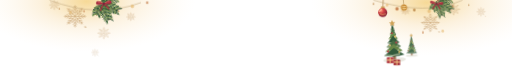
t = 0.00 s
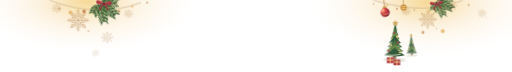
t = 1.80 s
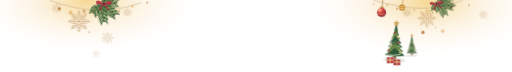
t = 2.27 s
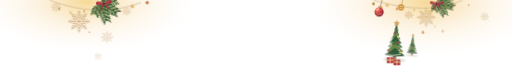
t = 3.22 s
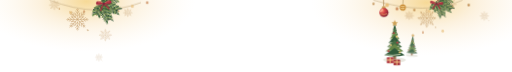
t = 4.06 s
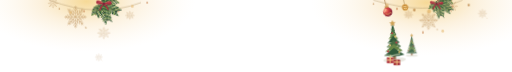
t = 4.91 s

The animated SVG that drew these frames (rendered in a browser with its animation timeline set to each time). Animation: 3 CSS @keyframes rules; one cycle of 6.00 s, repeats indefinitely.

<svg xmlns="http://www.w3.org/2000/svg" width="414" height="58" viewBox="0 0 414 58">
  <style>
    .sway { transform-origin: var(--pivot-x, 0px) var(--pivot); animation: sway var(--cycle) ease-in-out var(--phase) infinite; }
    .snow-drift { animation: drift var(--cycle) ease-in-out var(--phase) infinite; }
    .twinkle { opacity: 0; animation: twinkle var(--cycle) ease-in-out var(--phase) infinite; }
    .gift-glint { opacity: 0; animation: twinkle 4.2s ease-in-out -1.8s infinite; }
    @keyframes sway { 0%, 100% { transform: rotate(calc(-1 * var(--angle))); } 50% { transform: rotate(var(--angle)); } }
    @keyframes drift { 0%, 100% { transform: translate(-1.4px, -1px); } 50% { transform: translate(2px, 3.4px); } }
    @keyframes twinkle { 0%, 45%, 100% { opacity: 0; } 65% { opacity: .94; } 83% { opacity: .32; } }
    @media (prefers-reduced-motion: reduce) { .sway, .snow-drift, .twinkle, .gift-glint { animation: none; } }
  </style>
  <defs>

    <symbol id="flake-0" viewBox="0 0 128 128"><path fill="#b18045" fill-rule="evenodd" d="M3,63 4,63 4,62 13,62 13,61 11,61 11,60 10,60 10,59 9,59 9,58 10,58 10,57 12,57 12,58 14,58 14,59 15,59 15,60 17,60 17,61 18,61 18,62 28,62 28,61 26,61 26,60 25,60 25,59 23,59 23,58 22,58 22,57 20,57 20,56 19,56 19,55 18,55 18,53 19,53 19,52 20,52 20,53 21,53 21,54 23,54 23,55 24,55 24,56 25,56 25,57 27,57 27,58 28,58 28,59 30,59 30,60 31,60 31,61 33,61 33,62 44,62 44,61 42,61 42,60 41,60 41,59 39,59 39,58 38,58 38,57 37,57 37,56 35,56 35,55 34,55 34,54 33,54 33,53 31,53 31,52 30,52 30,51 29,51 29,50 28,50 28,49 29,49 29,48 36,48 36,49 42,49 42,50 48,50 48,49 47,49 47,48 46,48 46,47 45,47 45,46 44,46 44,45 43,45 43,44 42,44 42,43 38,43 38,42 34,42 34,41 29,41 29,40 25,40 25,39 24,39 24,37 29,37 29,38 34,38 34,39 37,39 37,38 36,38 36,37 35,37 35,36 34,36 34,35 33,35 33,34 32,34 32,33 31,33 31,32 27,32 27,31 22,31 22,30 21,30 21,28 26,28 26,29 27,29 27,27 26,27 26,26 25,26 25,25 24,25 24,24 23,24 23,23 22,23 22,22 21,22 21,20 22,20 22,19 23,19 23,20 24,20 24,21 25,21 25,22 26,22 26,23 27,23 27,24 28,24 28,26 30,26 30,25 29,25 29,20 31,20 31,21 32,21 32,26 33,26 33,30 34,30 34,32 35,32 35,33 36,33 36,34 37,34 37,35 38,35 38,36 39,36 39,37 40,37 40,34 39,34 39,29 38,29 38,23 40,23 40,24 41,24 41,29 42,29 42,34 43,34 43,39 44,39 44,42 45,42 45,43 46,43 46,44 47,44 47,45 48,45 48,46 49,46 49,47 50,47 50,48 51,48 51,44 50,44 50,37 49,37 49,31 48,31 48,28 49,28 49,27 51,27 51,28 52,28 52,30 53,30 53,31 54,31 54,33 55,33 55,34 56,34 56,35 57,35 57,37 58,37 58,38 59,38 59,40 60,40 60,41 61,41 61,43 62,43 62,44 63,44 63,33 62,33 62,32 61,32 61,30 60,30 60,28 59,28 59,27 58,27 58,25 57,25 57,24 56,24 56,22 55,22 55,20 54,20 54,19 53,19 53,17 54,17 54,16 55,16 55,17 56,17 56,18 57,18 57,20 58,20 58,22 59,22 59,23 60,23 60,25 61,25 61,26 62,26 62,28 63,28 63,18 62,18 62,16 61,16 61,15 60,15 60,13 59,13 59,12 58,12 58,10 57,10 57,8 58,8 58,7 59,7 59,8 60,8 60,10 61,10 61,11 62,11 62,12 63,12 63,2 65,2 65,13 66,13 66,11 67,11 67,10 68,10 68,8 71,8 71,10 70,10 70,12 69,12 69,13 68,13 68,15 67,15 67,16 66,16 66,18 65,18 65,28 66,28 66,26 67,26 67,25 68,25 68,23 69,23 69,22 70,22 70,20 71,20 71,19 72,19 72,17 73,17 73,16 74,16 74,17 75,17 75,19 74,19 74,21 73,21 73,22 72,22 72,24 71,24 71,25 70,25 70,27 69,27 69,29 68,29 68,30 67,30 67,32 66,32 66,33 65,33 65,44 66,44 66,43 67,43 67,41 68,41 68,40 69,40 69,38 70,38 70,37 71,37 71,36 72,36 72,34 73,34 73,33 74,33 74,31 75,31 75,30 76,30 76,28 77,28 77,27 79,27 79,28 80,28 80,31 79,31 79,38 78,38 78,44 77,44 77,48 78,48 78,47 79,47 79,46 80,46 80,45 81,45 81,44 82,44 82,43 83,43 83,42 84,42 84,39 85,39 85,34 86,34 86,30 87,30 87,25 88,25 88,23 91,23 91,25 90,25 90,29 89,29 89,34 88,34 88,37 89,37 89,36 90,36 90,35 91,35 91,34 92,34 92,33 93,33 93,32 94,32 94,30 95,30 95,26 96,26 96,21 97,21 97,20 99,20 99,25 100,25 100,24 101,24 101,23 102,23 102,22 103,22 103,21 104,21 104,20 105,20 105,19 106,19 106,20 107,20 107,22 106,22 106,23 105,23 105,24 104,24 104,25 103,25 103,26 102,26 102,27 101,27 101,28 100,28 100,29 102,29 102,28 107,28 107,30 106,30 106,31 102,31 102,32 97,32 97,33 96,33 96,34 95,34 95,35 94,35 94,36 93,36 93,37 92,37 92,38 91,38 91,39 95,39 95,38 99,38 99,37 104,37 104,40 99,40 99,41 95,41 95,42 90,42 90,43 86,43 86,44 85,44 85,45 84,45 84,46 83,46 83,47 82,47 82,48 81,48 81,49 80,49 80,50 79,50 79,51 81,51 81,50 87,50 87,49 93,49 93,48 99,48 99,49 100,49 100,51 98,51 98,52 97,52 97,53 95,53 95,54 94,54 94,55 93,55 93,56 91,56 91,57 90,57 90,58 89,58 89,59 87,59 87,60 86,60 86,61 84,61 84,62 95,62 95,61 97,61 97,60 98,60 98,59 100,59 100,58 101,58 101,57 103,57 103,56 104,56 104,55 106,55 106,54 107,54 107,53 109,53 109,52 110,52 110,54 111,54 111,55 109,55 109,56 108,56 108,57 106,57 106,58 105,58 105,59 103,59 103,60 102,60 102,61 100,61 100,62 110,62 110,61 111,61 111,60 113,60 113,59 114,59 114,58 116,58 116,57 119,57 119,59 118,59 118,60 117,60 117,61 115,61 115,62 124,62 124,63 125,63 125,65 114,65 114,66 115,66 115,67 117,67 117,68 119,68 119,70 118,70 118,71 116,71 116,70 115,70 115,69 113,69 113,68 112,68 112,67 110,67 110,66 109,66 109,65 99,65 99,66 101,66 101,67 102,67 102,68 104,68 104,69 105,69 105,70 107,70 107,71 108,71 108,72 110,72 110,75 107,75 107,74 106,74 106,73 104,73 104,72 103,72 103,71 102,71 102,70 100,70 100,69 99,69 99,68 97,68 97,67 96,67 96,66 94,66 94,65 84,65 84,66 85,66 85,67 86,67 86,68 88,68 88,69 89,69 89,70 90,70 90,71 92,71 92,72 93,72 93,73 94,73 94,74 96,74 96,75 97,75 97,76 98,76 98,77 100,77 100,79 99,79 99,80 94,80 94,79 89,79 89,78 83,78 83,77 79,77 79,78 80,78 80,79 81,79 81,80 82,80 82,81 83,81 83,82 84,82 84,83 85,83 85,84 87,84 87,85 91,85 91,86 96,86 96,87 100,87 100,88 104,88 104,91 100,91 100,90 96,90 96,89 91,89 91,88 90,88 90,89 91,89 91,90 92,90 92,91 93,91 93,92 94,92 94,93 95,93 95,94 96,94 96,95 98,95 98,96 103,96 103,97 107,97 107,100 103,100 103,99 101,99 101,100 102,100 102,101 103,101 103,102 104,102 104,103 105,103 105,104 106,104 106,105 107,105 107,108 105,108 105,107 104,107 104,106 103,106 103,105 102,105 102,104 101,104 101,103 100,103 100,102 99,102 99,101 98,101 98,103 99,103 99,108 97,108 97,107 96,107 96,102 95,102 95,97 94,97 94,96 93,96 93,95 92,95 92,94 91,94 91,93 90,93 90,92 89,92 89,91 88,91 88,94 89,94 89,99 90,99 90,104 89,104 89,105 88,105 88,104 87,104 87,99 86,99 86,94 85,94 85,89 84,89 84,86 83,86 83,85 82,85 82,84 81,84 81,83 80,83 80,82 79,82 79,81 78,81 78,80 77,80 77,84 78,84 78,91 79,91 79,97 80,97 80,100 78,100 78,101 77,101 77,99 76,99 76,98 75,98 75,97 74,97 74,95 73,95 73,94 72,94 72,92 71,92 71,91 70,91 70,89 69,89 69,88 68,88 68,87 67,87 67,85 66,85 66,84 65,84 65,94 66,94 66,96 67,96 67,98 68,98 68,99 69,99 69,101 70,101 70,102 71,102 71,104 72,104 72,106 73,106 73,107 74,107 74,109 75,109 75,111 74,111 74,112 73,112 73,111 72,111 72,109 71,109 71,108 70,108 70,106 69,106 69,105 68,105 68,103 67,103 67,101 66,101 66,100 65,100 65,110 66,110 66,111 67,111 67,113 68,113 68,114 69,114 69,116 70,116 70,118 71,118 71,120 68,120 68,118 67,118 67,116 66,116 66,115 65,115 65,126 63,126 63,115 62,115 62,116 61,116 61,118 60,118 60,120 58,120 58,119 57,119 57,117 58,117 58,116 59,116 59,114 60,114 60,113 61,113 61,111 62,111 62,110 63,110 63,100 62,100 62,101 61,101 61,103 60,103 60,104 59,104 59,106 58,106 58,107 57,107 57,109 56,109 56,111 53,111 53,108 54,108 54,107 55,107 55,105 56,105 56,104 57,104 57,102 58,102 58,101 59,101 59,99 60,99 60,98 61,98 61,96 62,96 62,94 63,94 63,84 62,84 62,85 61,85 61,86 60,86 60,88 59,88 59,89 58,89 58,91 57,91 57,92 56,92 56,94 55,94 55,95 54,95 54,96 53,96 53,98 52,98 52,99 51,99 51,100 48,100 48,96 49,96 49,90 50,90 50,84 51,84 51,80 50,80 50,81 49,81 49,82 48,82 48,83 47,83 47,84 46,84 46,85 45,85 45,86 44,86 44,89 43,89 43,93 42,93 42,98 41,98 41,103 40,103 40,105 38,105 38,104 37,104 37,103 38,103 38,98 39,98 39,94 40,94 40,91 39,91 39,92 38,92 38,93 37,93 37,94 36,94 36,95 35,95 35,96 34,96 34,97 33,97 33,102 32,102 32,106 31,106 31,108 29,108 29,102 30,102 30,101 29,101 29,102 28,102 28,103 27,103 27,104 26,104 26,105 25,105 25,106 24,106 24,107 23,107 23,108 21,108 21,107 20,107 20,106 21,106 21,105 22,105 22,104 23,104 23,103 24,103 24,102 25,102 25,101 26,101 26,100 27,100 27,99 25,99 25,100 21,100 21,97 25,97 25,96 29,96 29,95 32,95 32,94 33,94 33,93 34,93 34,92 35,92 35,91 36,91 36,90 37,90 37,89 38,89 38,88 36,88 36,89 32,89 32,90 27,90 27,91 25,91 25,90 24,90 24,88 27,88 27,87 32,87 32,86 36,86 36,85 41,85 41,84 43,84 43,83 44,83 44,82 45,82 45,81 46,81 46,80 47,80 47,79 48,79 48,78 49,78 49,77 45,77 45,78 39,78 39,79 33,79 33,80 29,80 29,79 28,79 28,77 29,77 29,76 31,76 31,75 32,75 32,74 33,74 33,73 35,73 35,72 36,72 36,71 38,71 38,70 39,70 39,69 40,69 40,68 42,68 42,67 43,67 43,66 44,66 44,65 34,65 34,66 32,66 32,67 31,67 31,68 29,68 29,69 28,69 28,70 26,70 26,71 25,71 25,72 23,72 23,73 22,73 22,74 20,74 20,75 18,75 18,74 17,74 17,73 18,73 18,72 20,72 20,71 21,71 21,70 23,70 23,69 24,69 24,68 26,68 26,67 27,67 27,66 29,66 29,65 19,65 19,66 18,66 18,67 16,67 16,68 14,68 14,69 13,69 13,70 11,70 11,71 10,71 10,70 9,70 9,68 11,68 11,67 12,67 12,66 14,66 14,65 3,65ZM35,75 35,76 39,76 39,75 45,75 45,74 51,74 51,73 54,73 54,72 55,72 55,71 56,71 56,69 57,69 57,68 58,68 58,67 59,67 59,66 60,66 60,65 49,65 49,66 48,66 48,67 46,67 46,68 45,68 45,69 44,69 44,70 42,70 42,71 41,71 41,72 40,72 40,73 38,73 38,74 37,74 37,75ZM36,52 36,53 38,53 38,54 39,54 39,55 40,55 40,56 42,56 42,57 43,57 43,58 44,58 44,59 46,59 46,60 47,60 47,61 48,61 48,62 60,62 60,61 59,61 59,60 58,60 58,59 57,59 57,58 56,58 56,57 55,57 55,56 54,56 54,55 53,55 53,54 48,54 48,53 42,53 42,52ZM52,34 52,38 53,38 53,44 54,44 54,51 55,51 55,53 56,53 56,54 57,54 57,55 58,55 58,56 59,56 59,57 60,57 60,58 61,58 61,59 62,59 62,60 63,60 63,49 62,49 62,47 61,47 61,46 60,46 60,45 59,45 59,43 58,43 58,42 57,42 57,40 56,40 56,39 55,39 55,37 54,37 54,36 53,36 53,34ZM52,89 52,93 53,93 53,91 54,91 54,90 55,90 55,89 56,89 56,87 57,87 57,86 58,86 58,84 59,84 59,83 60,83 60,82 61,82 61,80 62,80 62,79 63,79 63,68 61,68 61,69 60,69 60,70 59,70 59,71 58,71 58,72 57,72 57,73 56,73 56,75 55,75 55,77 54,77 54,83 53,83 53,89ZM65,49 65,60 66,60 66,59 67,59 67,58 68,58 68,57 69,57 69,56 70,56 70,55 71,55 71,54 72,54 72,53 73,53 73,51 74,51 74,44 75,44 75,38 76,38 76,35 75,35 75,36 74,36 74,38 73,38 73,39 72,39 72,40 71,40 71,42 70,42 70,43 69,43 69,45 68,45 68,46 67,46 67,47 66,47 66,49ZM65,68 65,79 66,79 66,80 67,80 67,82 68,82 68,83 69,83 69,85 70,85 70,86 71,86 71,87 72,87 72,89 73,89 73,90 74,90 74,92 75,92 75,93 76,93 76,90 75,90 75,84 74,84 74,77 73,77 73,75 72,75 72,74 71,74 71,73 70,73 70,71 69,71 69,70 68,70 68,69 67,69 67,68ZM68,61 68,62 80,62 80,61 81,61 81,60 82,60 82,59 84,59 84,58 85,58 85,57 87,57 87,56 88,56 88,55 89,55 89,54 91,54 91,53 92,53 92,52 87,52 87,53 81,53 81,54 75,54 75,55 74,55 74,56 73,56 73,57 72,57 72,58 71,58 71,59 70,59 70,60 69,60 69,61ZM68,65 68,66 69,66 69,67 70,67 70,68 71,68 71,70 72,70 72,71 73,71 73,72 74,72 74,73 76,73 76,74 82,74 82,75 88,75 88,76 92,76 92,75 91,75 91,74 90,74 90,73 88,73 88,72 87,72 87,71 86,71 86,70 84,70 84,69 83,69 83,68 82,68 82,67 80,67 80,66 79,66 79,65ZM115,118 117,118 117,119 118,119 118,120 119,120 119,121 120,121 120,118 122,118 122,120 123,120 123,125 124,125 124,126 125,126 125,127 126,127 126,128 123,128 123,127 122,127 122,126 117,126 117,125 115,125 115,123 118,123 118,122 117,122 117,121 116,121 116,120 115,120ZM126,120 128,120 128,128 127,128 127,125 126,125Z"/></symbol>
    <symbol id="flake-1" viewBox="0 0 128 128"><path fill="#b18045" fill-rule="evenodd" d="M0,64 9,64 9,63 7,63 7,62 6,62 6,61 4,61 4,59 5,59 5,58 6,58 6,59 8,59 8,60 10,60 10,61 11,61 11,62 13,62 13,63 15,63 15,64 25,64 25,63 23,63 23,62 21,62 21,61 20,61 20,60 18,60 18,59 16,59 16,58 15,58 15,57 13,57 13,55 14,55 14,54 15,54 15,55 17,55 17,56 19,56 19,57 20,57 20,58 22,58 22,59 24,59 24,60 25,60 25,61 27,61 27,62 29,62 29,63 30,63 30,64 41,64 41,63 40,63 40,62 38,62 38,61 37,61 37,60 35,60 35,59 34,59 34,58 32,58 32,57 31,57 31,56 29,56 29,55 28,55 28,54 26,54 26,53 25,53 25,52 24,52 24,51 25,51 25,50 32,50 32,51 38,51 38,52 45,52 45,51 44,51 44,50 43,50 43,49 42,49 42,48 41,48 41,47 40,47 40,46 38,46 38,45 33,45 33,44 28,44 28,43 23,43 23,42 20,42 20,39 22,39 22,40 27,40 27,41 32,41 32,42 34,42 34,41 33,41 33,40 32,40 32,39 31,39 31,38 30,38 30,37 29,37 29,36 27,36 27,35 22,35 22,34 17,34 17,33 16,33 16,32 17,32 17,31 22,31 22,30 21,30 21,29 20,29 20,28 19,28 19,27 18,27 18,26 17,26 17,25 16,25 16,24 17,24 17,23 19,23 19,24 20,24 20,25 21,25 21,26 22,26 22,27 23,27 23,28 24,28 24,29 25,29 25,30 26,30 26,28 25,28 25,24 26,24 26,23 27,23 27,24 28,24 28,28 29,28 29,32 30,32 30,34 31,34 31,35 32,35 32,36 33,36 33,37 34,37 34,38 35,38 35,39 36,39 36,40 37,40 37,38 36,38 36,33 35,33 35,29 34,29 34,27 36,27 36,26 37,26 37,29 38,29 38,33 39,33 39,37 40,37 40,42 41,42 41,44 42,44 42,45 43,45 43,46 44,46 44,47 45,47 45,48 46,48 46,49 47,49 47,50 48,50 48,51 49,51 49,49 48,49 48,44 47,44 47,38 46,38 46,32 45,32 45,31 47,31 47,30 48,30 48,31 49,31 49,32 50,32 50,33 51,33 51,35 52,35 52,36 53,36 53,37 54,37 54,38 55,38 55,40 56,40 56,41 57,41 57,42 58,42 58,44 59,44 59,45 60,45 60,46 61,46 61,36 60,36 60,35 59,35 59,33 58,33 58,32 57,32 57,30 56,30 56,29 55,29 55,27 54,27 54,26 53,26 53,25 52,25 52,23 51,23 51,22 50,22 50,21 51,21 51,20 53,20 53,21 54,21 54,22 55,22 55,24 56,24 56,25 57,25 57,27 58,27 58,28 59,28 59,30 60,30 60,31 61,31 61,22 60,22 60,20 59,20 59,19 58,19 58,17 57,17 57,16 56,16 56,14 55,14 55,12 58,12 58,14 59,14 59,15 60,15 60,16 61,16 61,6 63,6 63,7 64,7 64,16 65,16 65,14 66,14 66,13 67,13 67,12 69,12 69,13 70,13 70,14 69,14 69,15 68,15 68,17 67,17 67,18 66,18 66,19 65,19 65,21 64,21 64,30 65,30 65,29 66,29 66,27 67,27 67,26 68,26 68,25 69,25 69,23 70,23 70,22 71,22 71,20 73,20 73,21 74,21 74,23 73,23 73,24 72,24 72,25 71,25 71,27 70,27 70,28 69,28 69,30 68,30 68,31 67,31 67,32 66,32 66,34 65,34 65,35 64,35 64,46 65,46 65,44 66,44 66,43 67,43 67,42 68,42 68,40 69,40 69,39 70,39 70,38 71,38 71,37 72,37 72,35 73,35 73,34 74,34 74,33 75,33 75,32 76,32 76,30 78,30 78,31 79,31 79,36 78,36 78,41 77,41 77,47 76,47 76,50 77,50 77,49 78,49 78,48 79,48 79,47 80,47 80,46 82,46 82,45 83,45 83,44 84,44 84,40 85,40 85,35 86,35 86,31 87,31 87,27 88,27 88,26 90,26 90,32 89,32 89,36 88,36 88,39 89,39 89,38 90,38 90,37 91,37 91,36 93,36 93,35 94,35 94,34 95,34 95,30 96,30 96,26 97,26 97,23 99,23 99,24 100,24 100,26 99,26 99,29 100,29 100,28 101,28 101,27 102,27 102,26 104,26 104,25 105,25 105,24 106,24 106,23 108,23 108,26 107,26 107,27 106,27 106,28 104,28 104,29 103,29 103,30 102,30 102,31 101,31 101,32 103,32 103,31 108,31 108,33 107,33 107,34 102,34 102,35 97,35 97,36 96,36 96,37 95,37 95,38 93,38 93,39 92,39 92,40 91,40 91,41 90,41 90,42 93,42 93,41 98,41 98,40 104,40 104,41 105,41 105,42 103,42 103,43 97,43 97,44 92,44 92,45 87,45 87,46 85,46 85,47 84,47 84,48 83,48 83,49 81,49 81,50 80,50 80,51 79,51 79,52 78,52 78,53 80,53 80,52 87,52 87,51 94,51 94,50 100,50 100,53 98,53 98,54 97,54 97,55 95,55 95,56 94,56 94,57 92,57 92,58 91,58 91,59 89,59 89,60 88,60 88,61 86,61 86,62 85,62 85,63 83,63 83,64 94,64 94,63 96,63 96,62 98,62 98,61 99,61 99,60 101,60 101,59 103,59 103,58 104,58 104,57 106,57 106,56 108,56 108,55 109,55 109,54 111,54 111,55 112,55 112,57 110,57 110,58 108,58 108,59 107,59 107,60 105,60 105,61 103,61 103,62 101,62 101,63 100,63 100,64 110,64 110,63 112,63 112,62 113,62 113,61 115,61 115,60 117,60 117,59 118,59 118,58 120,58 120,59 121,59 121,61 119,61 119,62 117,62 117,63 116,63 116,64 127,64 127,66 126,66 126,67 117,67 117,66 116,66 116,67 117,67 117,68 119,68 119,69 120,69 120,72 118,72 118,71 116,71 116,70 115,70 115,69 113,69 113,68 111,68 111,67 101,67 101,66 100,66 100,67 101,67 101,68 103,68 103,69 104,69 104,70 106,70 106,71 108,71 108,72 109,72 109,73 111,73 111,76 109,76 109,75 107,75 107,74 106,74 106,73 104,73 104,72 102,72 102,71 101,71 101,70 99,70 99,69 97,69 97,68 96,68 96,67 85,67 85,66 83,66 83,67 84,67 84,68 86,68 86,69 87,69 87,70 89,70 89,71 90,71 90,72 92,72 92,73 93,73 93,74 95,74 95,75 96,75 96,76 98,76 98,77 99,77 99,78 100,78 100,80 99,80 99,81 98,81 98,80 92,80 92,79 85,79 85,78 79,78 79,77 78,77 78,78 79,78 79,79 80,79 80,80 81,80 81,81 82,81 82,82 83,82 83,83 85,83 85,84 86,84 86,85 91,85 91,86 96,86 96,87 101,87 101,88 105,88 105,90 104,90 104,91 102,91 102,90 96,90 96,89 91,89 91,88 90,88 90,89 91,89 91,90 92,90 92,91 93,91 93,92 94,92 94,93 96,93 96,94 97,94 97,95 101,95 101,96 106,96 106,97 108,97 108,99 102,99 102,98 101,98 101,99 102,99 102,100 103,100 103,101 104,101 104,102 105,102 105,103 106,103 106,104 108,104 108,107 106,107 106,106 104,106 104,105 103,105 103,104 102,104 102,103 101,103 101,102 100,102 100,101 99,101 99,104 100,104 100,106 99,106 99,107 97,107 97,105 96,105 96,100 95,100 95,96 93,96 93,95 92,95 92,94 91,94 91,93 90,93 90,92 89,92 89,91 88,91 88,90 87,90 87,91 88,91 88,95 89,95 89,99 90,99 90,103 89,103 89,104 88,104 88,103 87,103 87,100 86,100 86,95 85,95 85,91 84,91 84,87 83,87 83,86 82,86 82,85 81,85 81,84 80,84 80,83 79,83 79,82 78,82 78,81 77,81 77,80 76,80 76,84 77,84 77,90 78,90 78,96 79,96 79,99 78,99 78,100 76,100 76,99 75,99 75,98 74,98 74,96 73,96 73,95 72,95 72,94 71,94 71,92 70,92 70,91 69,91 69,90 68,90 68,89 67,89 67,87 66,87 66,86 65,86 65,85 64,85 64,95 65,95 65,96 66,96 66,98 67,98 67,99 68,99 68,101 69,101 69,102 70,102 70,104 71,104 71,105 72,105 72,106 73,106 73,108 74,108 74,110 71,110 71,109 70,109 70,107 69,107 69,106 68,106 68,104 67,104 67,103 66,103 66,102 65,102 65,100 64,100 64,109 65,109 65,111 66,111 66,112 67,112 67,114 68,114 68,115 69,115 69,116 70,116 70,118 67,118 67,117 66,117 66,116 65,116 65,114 64,114 64,124 61,124 61,114 60,114 60,115 59,115 59,116 58,116 58,118 55,118 55,116 56,116 56,114 57,114 57,113 58,113 58,111 59,111 59,110 60,110 60,109 61,109 61,99 60,99 60,101 59,101 59,102 58,102 58,103 57,103 57,105 56,105 56,106 55,106 55,107 54,107 54,109 53,109 53,110 51,110 51,109 50,109 50,108 51,108 51,107 52,107 52,105 53,105 53,104 54,104 54,103 55,103 55,101 56,101 56,100 57,100 57,98 58,98 58,97 59,97 59,96 60,96 60,94 61,94 61,84 60,84 60,85 59,85 59,87 58,87 58,88 57,88 57,89 56,89 56,90 55,90 55,92 54,92 54,93 53,93 53,94 52,94 52,95 51,95 51,97 50,97 50,98 49,98 49,99 48,99 48,100 47,100 47,99 45,99 45,97 46,97 46,91 47,91 47,86 48,86 48,81 49,81 49,80 47,80 47,81 46,81 46,82 45,82 45,83 44,83 44,84 43,84 43,85 42,85 42,86 41,86 41,88 40,88 40,92 39,92 39,97 38,97 38,101 37,101 37,104 34,104 34,100 35,100 35,96 36,96 36,92 37,92 37,90 36,90 36,91 35,91 35,92 34,92 34,93 33,93 33,94 32,94 32,95 31,95 31,96 30,96 30,98 29,98 29,102 28,102 28,106 27,106 27,107 25,107 25,102 26,102 26,100 25,100 25,101 24,101 24,102 23,102 23,103 22,103 22,104 21,104 21,105 20,105 20,106 19,106 19,107 16,107 16,105 17,105 17,104 18,104 18,103 19,103 19,102 20,102 20,101 21,101 21,100 22,100 22,99 23,99 23,98 22,98 22,99 17,99 17,98 16,98 16,97 18,97 18,96 23,96 23,95 28,95 28,94 29,94 29,93 30,93 30,92 31,92 31,91 32,91 32,90 33,90 33,89 34,89 34,88 33,88 33,89 27,89 27,90 22,90 22,91 20,91 20,88 23,88 23,87 28,87 28,86 33,86 33,85 38,85 38,84 40,84 40,83 41,83 41,82 42,82 42,81 43,81 43,80 44,80 44,79 45,79 45,78 39,78 39,79 32,79 32,80 25,80 25,79 24,79 24,78 25,78 25,77 26,77 26,76 28,76 28,75 29,75 29,74 31,74 31,73 32,73 32,72 34,72 34,71 35,71 35,70 37,70 37,69 38,69 38,68 40,68 40,67 41,67 41,66 40,66 40,67 29,67 29,68 27,68 27,69 25,69 25,70 24,70 24,71 22,71 22,72 20,72 20,73 19,73 19,74 17,74 17,75 15,75 15,76 13,76 13,73 15,73 15,72 16,72 16,71 18,71 18,70 20,70 20,69 21,69 21,68 23,68 23,67 24,67 24,66 23,66 23,67 13,67 13,68 11,68 11,69 10,69 10,70 8,70 8,71 6,71 6,72 4,72 4,69 6,69 6,68 8,68 8,67 9,67 9,66 7,66 7,67 0,67ZM32,76 32,77 33,77 33,76 40,76 40,75 47,75 47,74 51,74 51,73 52,73 52,72 53,72 53,71 54,71 54,70 55,70 55,69 56,69 56,68 57,68 57,67 58,67 58,66 57,66 57,67 45,67 45,68 44,68 44,69 42,69 42,70 41,70 41,71 39,71 39,72 38,72 38,73 36,73 36,74 35,74 35,75 33,75 33,76ZM33,54 33,55 34,55 34,56 36,56 36,57 37,57 37,58 39,58 39,59 40,59 40,60 42,60 42,61 43,61 43,62 45,62 45,63 47,63 47,64 58,64 58,63 57,63 57,62 56,62 56,61 55,61 55,60 54,60 54,59 53,59 53,58 52,58 52,57 51,57 51,56 46,56 46,55 39,55 39,54ZM49,92 49,93 50,93 50,92 51,92 51,91 52,91 52,89 53,89 53,88 54,88 54,87 55,87 55,86 56,86 56,84 57,84 57,83 58,83 58,82 59,82 59,81 60,81 60,79 61,79 61,69 59,69 59,70 58,70 58,71 57,71 57,72 56,72 56,73 55,73 55,74 54,74 54,75 53,75 53,76 52,76 52,81 51,81 51,86 50,86 50,92ZM50,38 50,43 51,43 51,49 52,49 52,54 53,54 53,55 54,55 54,56 55,56 55,57 56,57 56,58 57,58 57,59 58,59 58,60 59,60 59,61 60,61 60,62 61,62 61,51 60,51 60,49 59,49 59,48 58,48 58,47 57,47 57,46 56,46 56,44 55,44 55,43 54,43 54,42 53,42 53,41 52,41 52,39 51,39 51,38ZM64,50 64,61 65,61 65,60 66,60 66,59 67,59 67,58 68,58 68,57 70,57 70,56 71,56 71,55 72,55 72,52 73,52 73,46 74,46 74,41 75,41 75,37 74,37 74,39 73,39 73,40 72,40 72,41 71,41 71,42 70,42 70,44 69,44 69,45 68,45 68,46 67,46 67,47 66,47 66,49 65,49 65,50ZM64,69 64,80 65,80 65,81 66,81 66,83 67,83 67,84 68,84 68,85 69,85 69,87 70,87 70,88 71,88 71,89 72,89 72,90 73,90 73,92 74,92 74,93 75,93 75,90 74,90 74,84 73,84 73,79 72,79 72,75 70,75 70,74 69,74 69,73 68,73 68,72 67,72 67,71 66,71 66,70 65,70 65,69ZM66,63 66,64 78,64 78,63 79,63 79,62 81,62 81,61 83,61 83,60 84,60 84,59 86,59 86,58 87,58 87,57 89,57 89,56 90,56 90,55 92,55 92,54 93,54 93,53 92,53 92,54 86,54 86,55 79,55 79,56 74,56 74,57 73,57 73,58 72,58 72,59 70,59 70,60 69,60 69,61 68,61 68,62 67,62 67,63ZM67,67 67,68 68,68 68,69 69,69 69,70 70,70 70,71 71,71 71,72 72,72 72,73 74,73 74,74 77,74 77,75 84,75 84,76 91,76 91,75 90,75 90,74 88,74 88,73 87,73 87,72 85,72 85,71 84,71 84,70 82,70 82,69 81,69 81,68 79,68 79,67Z"/></symbol>
    <radialGradient id="glow">
      <stop stop-color="#f6d997"/>
      <stop offset=".43" stop-color="#fbecd1" stop-opacity=".72"/>
      <stop offset="1" stop-color="#fff8ed" stop-opacity="0"/>
    </radialGradient>
    <linearGradient id="edge-fade" gradientUnits="userSpaceOnUse" x1="0" x2="414" y1="0" y2="0">
      <stop stop-color="black"/>
      <stop offset=".045" stop-color="#747474"/>
      <stop offset=".10" stop-color="white"/>
      <stop offset=".91" stop-color="white"/>
      <stop offset=".96" stop-color="#a0a0a0"/>
      <stop offset="1" stop-color="black"/>
    </linearGradient>
    <mask id="edge-mask" maskUnits="userSpaceOnUse" x="0" y="0" width="414" height="58">
      <rect width="414" height="58" fill="url(#edge-fade)"/>
    </mask>
    <g id="sprig">
      <g fill="none" stroke-linecap="round">
        <path d="M13 -6Q-2 -1 -16 13" stroke="#837653" stroke-width=".65"/>
        <path d="M6 -2Q-2 -4 -11 -1M4 0Q-6 -1 -16 3M1 2Q-10 2 -19 7M-2 4Q-11 6 -17 11M-5 6Q-6 12 -10 17M-1 3Q1 11 -3 15M3 0Q5 5 3 11M7 -2Q10 2 8 7" stroke="#53785b" stroke-width="1.25"/>
        <path d="M-2 3L-13 7M-5 5L-12 11M0 2L-4 11M5 -1L2 6M0 0L-10 1" stroke="#a1a984" stroke-width=".8"/>
      </g>
      <path d="M0 2Q-7 0 -8 5Q-5 8 0 2M0 2Q3 0 8 3Q7 7 0 2" fill="#a34858"/>
      <path d="M-.3 3L-4 10M.6 3L4 8" stroke="#a34858" stroke-width="1.2" stroke-linecap="round"/>
      <circle r="1.25" cy="2.6" fill="#964953"/>
    </g>
    <g id="tree">
      <ellipse cy=".2" rx="10" ry="2.2" fill="#e8e4d8" opacity=".65"/>
      <path d="M-1.1 -4H1.1V.5H-1.1Z" fill="#aa8e75"/>
      <path d="M0 -26Q-2 -20 -5 -17L-3 -17Q-5 -12 -7.8 -9L-5 -9Q-7 -5 -10 -3Q0 1 10 -3Q7 -5 5 -9H7.8Q5 -12 3 -17H5Q2 -20 0 -26Z" fill="#53785b"/>
      <path d="M0 -23Q3 -16 4.7 -16Q0 -15 -4 -16Q-1 -18 0 -23ZM-4 -12Q0 -10 5 -12L7 -9Q1 -7 -6 -9ZM-7 -5Q0 -3 8 -5L9 -3Q0 0 -9 -3Z" fill="#dce4ce"/>
      <circle cx="-2.9" cy="-8" r="1" fill="#bb7877"/>
      <circle cx="2.2" cy="-14" r=".85" fill="#e5bd7d"/>
      <circle cx="3.8" cy="-5" r=".92" fill="#d6a56b"/>
      <path d="M0 -29 .75-27.2 2.5-26.9 1.2-25.7 1.5-24 0-24.9-1.5-24-1.2-25.7-2.5-26.9-.75-27.2Z" fill="#cbab76"/>
    </g>
    <g id="tree-light">
      <path d="M0 -23L-5 -14H-3.5L-8 -5Q0 -1 8 -5L3.5 -14H5Z" fill="#b7c0a9"/>
      <path d="M0 -19L3.5 -14Q0 -12 -3.5 -14ZM-5 -8Q0 -5 5 -8L7 -5Q0 -3 -7 -5Z" fill="#e2e4d5"/>
      <path d="M0 -4V0" stroke="#b5a089" stroke-width="1.5"/>
    </g>
    <g id="bauble">
      <path d="M0 -12V-4" stroke="#c4a577" stroke-width=".65"/>
      <path d="M-1.5 -4H1.5V-2.5H-1.5Z" fill="#b58c62"/>
      <circle r="3.3" fill="#a34858"/>
      <path d="M-1.9 -.6Q-1.7 -1.75 -.6 -2" fill="none" stroke="#f8e4db" stroke-width=".75" stroke-linecap="round"/>
    </g>
    <g id="gold-bauble">
      <path d="M0 -11V-4" stroke="#ac8951" stroke-width=".65"/>
      <circle r="3.55" fill="#ca8e38"/>
      <path d="M-2 -1.25Q0 -.1 2 -1.25M-2 1Q0 2.15 2 1" fill="none" stroke="#ffedb5" stroke-width=".8"/>
    </g>
    <radialGradient id="red-metal" cx=".32" cy=".29" r=".72">
      <stop stop-color="#fa9979"/><stop offset=".4" stop-color="#d34445"/><stop offset="1" stop-color="#842335"/>
    </radialGradient>
    <g id="fresh-pine" fill="none" stroke-linecap="round"><g transform="rotate(-128)"><path d="M0 0Q-1 7.0 0 14" stroke="#886346" stroke-width=".6"/><path d="M0 2q-1.60 .8 -2.82 2.90" stroke="#406a3b" stroke-width=".68"/><path d="M0 2q1.60 .8 2.82 2.90" stroke="#20462f" stroke-width=".68"/><path d="M0 3q-1.60 .8 -3.05 2.20" stroke="#718e48" stroke-width=".68"/><path d="M0 3q1.60 .8 3.05 2.20" stroke="#406a3b" stroke-width=".68"/><path d="M0 4q-1.60 .8 -3.24 2.55" stroke="#20462f" stroke-width=".68"/><path d="M0 4q1.60 .8 3.24 2.55" stroke="#718e48" stroke-width=".68"/><path d="M0 5q-1.60 .8 -3.38 2.90" stroke="#406a3b" stroke-width=".68"/><path d="M0 5q1.60 .8 3.38 2.90" stroke="#20462f" stroke-width=".68"/><path d="M0 6q-1.60 .8 -3.47 2.20" stroke="#718e48" stroke-width=".68"/><path d="M0 6q1.60 .8 3.47 2.20" stroke="#406a3b" stroke-width=".68"/><path d="M0 7q-1.60 .8 -3.50 2.55" stroke="#20462f" stroke-width=".68"/><path d="M0 7q1.60 .8 3.50 2.55" stroke="#718e48" stroke-width=".68"/><path d="M0 8q-1.60 .8 -3.47 2.90" stroke="#406a3b" stroke-width=".68"/><path d="M0 8q1.60 .8 3.47 2.90" stroke="#20462f" stroke-width=".68"/><path d="M0 9q-1.60 .8 -3.38 2.20" stroke="#718e48" stroke-width=".68"/><path d="M0 9q1.60 .8 3.38 2.20" stroke="#406a3b" stroke-width=".68"/><path d="M0 10q-1.60 .8 -3.24 2.55" stroke="#20462f" stroke-width=".68"/><path d="M0 10q1.60 .8 3.24 2.55" stroke="#718e48" stroke-width=".68"/><path d="M0 11q-1.60 .8 -3.05 2.90" stroke="#406a3b" stroke-width=".68"/><path d="M0 11q1.60 .8 3.05 2.90" stroke="#20462f" stroke-width=".68"/><path d="M0 12q-1.60 .8 -2.82 2.20" stroke="#718e48" stroke-width=".68"/><path d="M0 12q1.60 .8 2.82 2.20" stroke="#406a3b" stroke-width=".68"/><path d="M0 13q-1.60 .8 -2.57 2.55" stroke="#20462f" stroke-width=".68"/><path d="M0 13q1.60 .8 2.57 2.55" stroke="#718e48" stroke-width=".68"/></g><g transform="rotate(-96)"><path d="M0 0Q-1 6.5 0 13" stroke="#886346" stroke-width=".6"/><path d="M0 2q-1.60 .8 -2.86 2.90" stroke="#406a3b" stroke-width=".68"/><path d="M0 2q1.60 .8 2.86 2.90" stroke="#20462f" stroke-width=".68"/><path d="M0 3q-1.60 .8 -3.10 2.20" stroke="#718e48" stroke-width=".68"/><path d="M0 3q1.60 .8 3.10 2.20" stroke="#406a3b" stroke-width=".68"/><path d="M0 4q-1.60 .8 -3.29 2.55" stroke="#20462f" stroke-width=".68"/><path d="M0 4q1.60 .8 3.29 2.55" stroke="#718e48" stroke-width=".68"/><path d="M0 5q-1.60 .8 -3.42 2.90" stroke="#406a3b" stroke-width=".68"/><path d="M0 5q1.60 .8 3.42 2.90" stroke="#20462f" stroke-width=".68"/><path d="M0 6q-1.60 .8 -3.49 2.20" stroke="#718e48" stroke-width=".68"/><path d="M0 6q1.60 .8 3.49 2.20" stroke="#406a3b" stroke-width=".68"/><path d="M0 7q-1.60 .8 -3.49 2.55" stroke="#20462f" stroke-width=".68"/><path d="M0 7q1.60 .8 3.49 2.55" stroke="#718e48" stroke-width=".68"/><path d="M0 8q-1.60 .8 -3.42 2.90" stroke="#406a3b" stroke-width=".68"/><path d="M0 8q1.60 .8 3.42 2.90" stroke="#20462f" stroke-width=".68"/><path d="M0 9q-1.60 .8 -3.29 2.20" stroke="#718e48" stroke-width=".68"/><path d="M0 9q1.60 .8 3.29 2.20" stroke="#406a3b" stroke-width=".68"/><path d="M0 10q-1.60 .8 -3.10 2.55" stroke="#20462f" stroke-width=".68"/><path d="M0 10q1.60 .8 3.10 2.55" stroke="#718e48" stroke-width=".68"/><path d="M0 11q-1.60 .8 -2.86 2.90" stroke="#406a3b" stroke-width=".68"/><path d="M0 11q1.60 .8 2.86 2.90" stroke="#20462f" stroke-width=".68"/><path d="M0 12q-1.60 .8 -2.59 2.20" stroke="#718e48" stroke-width=".68"/><path d="M0 12q1.60 .8 2.59 2.20" stroke="#406a3b" stroke-width=".68"/></g><g transform="rotate(-58)"><path d="M0 0Q-1 7.5 0 15" stroke="#886346" stroke-width=".6"/><path d="M0 2q-1.60 .8 -2.79 2.90" stroke="#406a3b" stroke-width=".68"/><path d="M0 2q1.60 .8 2.79 2.90" stroke="#20462f" stroke-width=".68"/><path d="M0 3q-1.60 .8 -3.01 2.20" stroke="#718e48" stroke-width=".68"/><path d="M0 3q1.60 .8 3.01 2.20" stroke="#406a3b" stroke-width=".68"/><path d="M0 4q-1.60 .8 -3.19 2.55" stroke="#20462f" stroke-width=".68"/><path d="M0 4q1.60 .8 3.19 2.55" stroke="#718e48" stroke-width=".68"/><path d="M0 5q-1.60 .8 -3.34 2.90" stroke="#406a3b" stroke-width=".68"/><path d="M0 5q1.60 .8 3.34 2.90" stroke="#20462f" stroke-width=".68"/><path d="M0 6q-1.60 .8 -3.44 2.20" stroke="#718e48" stroke-width=".68"/><path d="M0 6q1.60 .8 3.44 2.20" stroke="#406a3b" stroke-width=".68"/><path d="M0 7q-1.60 .8 -3.49 2.55" stroke="#20462f" stroke-width=".68"/><path d="M0 7q1.60 .8 3.49 2.55" stroke="#718e48" stroke-width=".68"/><path d="M0 8q-1.60 .8 -3.49 2.90" stroke="#406a3b" stroke-width=".68"/><path d="M0 8q1.60 .8 3.49 2.90" stroke="#20462f" stroke-width=".68"/><path d="M0 9q-1.60 .8 -3.44 2.20" stroke="#718e48" stroke-width=".68"/><path d="M0 9q1.60 .8 3.44 2.20" stroke="#406a3b" stroke-width=".68"/><path d="M0 10q-1.60 .8 -3.34 2.55" stroke="#20462f" stroke-width=".68"/><path d="M0 10q1.60 .8 3.34 2.55" stroke="#718e48" stroke-width=".68"/><path d="M0 11q-1.60 .8 -3.19 2.90" stroke="#406a3b" stroke-width=".68"/><path d="M0 11q1.60 .8 3.19 2.90" stroke="#20462f" stroke-width=".68"/><path d="M0 12q-1.60 .8 -3.01 2.20" stroke="#718e48" stroke-width=".68"/><path d="M0 12q1.60 .8 3.01 2.20" stroke="#406a3b" stroke-width=".68"/><path d="M0 13q-1.60 .8 -2.79 2.55" stroke="#20462f" stroke-width=".68"/><path d="M0 13q1.60 .8 2.79 2.55" stroke="#718e48" stroke-width=".68"/><path d="M0 14q-1.60 .8 -2.55 2.90" stroke="#406a3b" stroke-width=".68"/><path d="M0 14q1.60 .8 2.55 2.90" stroke="#20462f" stroke-width=".68"/></g><g transform="rotate(-19)"><path d="M0 0Q-1 7.5 0 15" stroke="#886346" stroke-width=".6"/><path d="M0 2q-1.60 .8 -2.79 2.90" stroke="#406a3b" stroke-width=".68"/><path d="M0 2q1.60 .8 2.79 2.90" stroke="#20462f" stroke-width=".68"/><path d="M0 3q-1.60 .8 -3.01 2.20" stroke="#718e48" stroke-width=".68"/><path d="M0 3q1.60 .8 3.01 2.20" stroke="#406a3b" stroke-width=".68"/><path d="M0 4q-1.60 .8 -3.19 2.55" stroke="#20462f" stroke-width=".68"/><path d="M0 4q1.60 .8 3.19 2.55" stroke="#718e48" stroke-width=".68"/><path d="M0 5q-1.60 .8 -3.34 2.90" stroke="#406a3b" stroke-width=".68"/><path d="M0 5q1.60 .8 3.34 2.90" stroke="#20462f" stroke-width=".68"/><path d="M0 6q-1.60 .8 -3.44 2.20" stroke="#718e48" stroke-width=".68"/><path d="M0 6q1.60 .8 3.44 2.20" stroke="#406a3b" stroke-width=".68"/><path d="M0 7q-1.60 .8 -3.49 2.55" stroke="#20462f" stroke-width=".68"/><path d="M0 7q1.60 .8 3.49 2.55" stroke="#718e48" stroke-width=".68"/><path d="M0 8q-1.60 .8 -3.49 2.90" stroke="#406a3b" stroke-width=".68"/><path d="M0 8q1.60 .8 3.49 2.90" stroke="#20462f" stroke-width=".68"/><path d="M0 9q-1.60 .8 -3.44 2.20" stroke="#718e48" stroke-width=".68"/><path d="M0 9q1.60 .8 3.44 2.20" stroke="#406a3b" stroke-width=".68"/><path d="M0 10q-1.60 .8 -3.34 2.55" stroke="#20462f" stroke-width=".68"/><path d="M0 10q1.60 .8 3.34 2.55" stroke="#718e48" stroke-width=".68"/><path d="M0 11q-1.60 .8 -3.19 2.90" stroke="#406a3b" stroke-width=".68"/><path d="M0 11q1.60 .8 3.19 2.90" stroke="#20462f" stroke-width=".68"/><path d="M0 12q-1.60 .8 -3.01 2.20" stroke="#718e48" stroke-width=".68"/><path d="M0 12q1.60 .8 3.01 2.20" stroke="#406a3b" stroke-width=".68"/><path d="M0 13q-1.60 .8 -2.79 2.55" stroke="#20462f" stroke-width=".68"/><path d="M0 13q1.60 .8 2.79 2.55" stroke="#718e48" stroke-width=".68"/><path d="M0 14q-1.60 .8 -2.55 2.90" stroke="#406a3b" stroke-width=".68"/><path d="M0 14q1.60 .8 2.55 2.90" stroke="#20462f" stroke-width=".68"/></g><g transform="rotate(24)"><path d="M0 0Q-1 5.0 0 10" stroke="#886346" stroke-width=".6"/><path d="M0 2q-1.60 .8 -3.01 2.90" stroke="#406a3b" stroke-width=".68"/><path d="M0 2q1.60 .8 3.01 2.90" stroke="#20462f" stroke-width=".68"/><path d="M0 3q-1.60 .8 -3.27 2.20" stroke="#718e48" stroke-width=".68"/><path d="M0 3q1.60 .8 3.27 2.20" stroke="#406a3b" stroke-width=".68"/><path d="M0 4q-1.60 .8 -3.44 2.55" stroke="#20462f" stroke-width=".68"/><path d="M0 4q1.60 .8 3.44 2.55" stroke="#718e48" stroke-width=".68"/><path d="M0 5q-1.60 .8 -3.50 2.90" stroke="#406a3b" stroke-width=".68"/><path d="M0 5q1.60 .8 3.50 2.90" stroke="#20462f" stroke-width=".68"/><path d="M0 6q-1.60 .8 -3.44 2.20" stroke="#718e48" stroke-width=".68"/><path d="M0 6q1.60 .8 3.44 2.20" stroke="#406a3b" stroke-width=".68"/><path d="M0 7q-1.60 .8 -3.27 2.55" stroke="#20462f" stroke-width=".68"/><path d="M0 7q1.60 .8 3.27 2.55" stroke="#718e48" stroke-width=".68"/><path d="M0 8q-1.60 .8 -3.01 2.90" stroke="#406a3b" stroke-width=".68"/><path d="M0 8q1.60 .8 3.01 2.90" stroke="#20462f" stroke-width=".68"/><path d="M0 9q-1.60 .8 -2.67 2.20" stroke="#718e48" stroke-width=".68"/><path d="M0 9q1.60 .8 2.67 2.20" stroke="#406a3b" stroke-width=".68"/></g></g>
    <g id="red-bow">
      <path d="M0 0Q-3 3-4 7M0 0Q4 3 5 6" fill="none" stroke="#a82e40" stroke-width="1.4"/>
      <path d="M0 0Q-6-5-8-2Q-9 2 0 0Q6-5 8-2Q9 2 0 0Z" fill="#a82e40"/>
      <path d="M-6-2Q-3-2-1-1M1-1Q4-3 6-2" fill="none" stroke="#e47869" stroke-width=".7"/>
      <circle r="1.15" fill="#791e37"/>
    </g>
    <g id="red-ornament">
      <path d="M0-15V-5" stroke="#ad8350" stroke-width=".65"/>
      <rect x="-1.7" y="-5.2" width="3.4" height="1.8" rx=".35" fill="#ca9953"/>
      <circle r="4" fill="url(#red-metal)"/>
      <path d="M-2.7-.65Q-2.6-2.3-1-2.65" fill="none" stroke="#ffd6ad" stroke-width=".8" stroke-linecap="round"/>
      <path d="M-2.6 1.3Q.2 2.7 2.8 1.2" fill="none" stroke="#efb56c" stroke-width=".55"/>
    </g>
    <g id="evergreen">
      <ellipse cy="1.4" rx="9.5" ry="2.15" fill="#999571" opacity=".22"/>
      <path d="M-1.3-4H1.3V1H-1.3Z" fill="#95704e"/>
      <path d="M0 -29.0 Q-0.96 -25.0 -1.6 -23.0 Q0 -21.0 1.6 -23.0 Q0.96 -25.0 0 -29.0Z" fill="#315a3b"/><path d="M-1.312 -23.2 Q-0.32000000000000006 -22.3 0.8960000000000001 -23.7" fill="none" stroke="#e5e7ca" stroke-width=".62" stroke-linecap="round"/><path d="M0 -25.6 Q-1.65 -21.6 -2.75 -19.6 Q0 -17.6 2.75 -19.6 Q1.65 -21.6 0 -25.6Z" fill="#476d43"/><path d="M-2.255 -19.8 Q-0.55 -18.900000000000002 1.54 -20.3" fill="none" stroke="#e5e7ca" stroke-width=".62" stroke-linecap="round"/><path d="M0 -22.2 Q-2.34 -18.2 -3.9 -16.2 Q0 -14.2 3.9 -16.2 Q2.34 -18.2 0 -22.2Z" fill="#688747"/><path d="M-3.198 -16.4 Q-0.78 -15.5 2.184 -16.9" fill="none" stroke="#e5e7ca" stroke-width=".62" stroke-linecap="round"/><path d="M0 -18.8 Q-3.03 -14.8 -5.05 -12.8 Q0 -10.8 5.05 -12.8 Q3.03 -14.8 0 -18.8Z" fill="#315a3b"/><path d="M-4.141 -13.0 Q-1.01 -12.100000000000001 2.8280000000000003 -13.5" fill="none" stroke="#e5e7ca" stroke-width=".62" stroke-linecap="round"/><path d="M0 -15.4 Q-3.7199999999999993 -11.4 -6.199999999999999 -9.4 Q0 -7.4 6.199999999999999 -9.4 Q3.7199999999999993 -11.4 0 -15.4Z" fill="#476d43"/><path d="M-5.083999999999999 -9.6 Q-1.24 -8.7 3.472 -10.1" fill="none" stroke="#e5e7ca" stroke-width=".62" stroke-linecap="round"/><path d="M0 -12.0 Q-4.409999999999999 -8.0 -7.35 -6.0 Q0 -4.0 7.35 -6.0 Q4.409999999999999 -8.0 0 -12.0Z" fill="#688747"/><path d="M-6.026999999999999 -6.2 Q-1.47 -5.3 4.1160000000000005 -6.7" fill="none" stroke="#e5e7ca" stroke-width=".62" stroke-linecap="round"/><path d="M0 -8.600000000000001 Q-5.1 -4.600000000000001 -8.5 -2.6000000000000014 Q0 -0.6000000000000014 8.5 -2.6000000000000014 Q5.1 -4.600000000000001 0 -8.600000000000001Z" fill="#315a3b"/><path d="M-6.97 -2.8000000000000016 Q-1.7000000000000002 -1.9000000000000012 4.760000000000001 -3.3000000000000016" fill="none" stroke="#e5e7ca" stroke-width=".62" stroke-linecap="round"/>
      <path d="M0-32 .8-30.2 2.7-30 1.3-28.8 1.6-26.9 0-27.9-1.6-26.9-1.3-28.8-2.7-30-.8-30.2Z" fill="#cea257"/>
      <g fill="#f2cb7a"><circle cx="1.7" cy="-18" r=".8"/><circle cx="-3.1" cy="-11" r=".75"/><circle cx="4.3" cy="-5" r=".8"/></g>
      <g fill="#b63c45"><circle cx="-.8" cy="-21" r=".74"/><circle cx="2.3" cy="-13" r=".86"/><circle cx="-5" cy="-6" r=".83"/></g>
    </g>
    <g id="gifts">
      <rect x="-8" y="-2" width="6" height="5.5" rx=".55" fill="#b5434c"/>
      <rect x="-2" y="0" width="6" height="5.2" rx=".55" fill="#a83b42"/>
      <path d="M-5-2V3.5M-8 .5H-2M1 0V5.2M-2 2.3H4" fill="none" stroke="#f6ce89" stroke-width=".8"/>
      <path class="gift-glint" d="M-5-4.5l.55 1.95 1.95.55-1.95.55L-5 .5l-.55-1.95-1.95-.55 1.95-.55Z" fill="#eed08d"/>
    </g>
  </defs>
  <rect width="414" height="58" fill="#fff"/>
  <g>
    <ellipse cx="70" cy="1" rx="88" ry="41" fill="url(#glow)"/><ellipse cx="345" cy="2" rx="94" ry="43" fill="url(#glow)"/>
    <g class="snow-drift" style="--phase:-0.00s;--cycle:5.60s" opacity="0.616"><use href="#flake-0" x="52.5" y="4.5" width="19" height="19"/></g><g class="snow-drift" style="--phase:-0.83s;--cycle:6.50s" opacity="0.358"><use href="#flake-1" x="79.5" y="21.5" width="11" height="11"/></g><g class="snow-drift" style="--phase:-1.66s;--cycle:7.40s" opacity="0.403"><use href="#flake-1" x="39.5" y="-1.5" width="9" height="9"/></g><g class="snow-drift" style="--phase:-2.49s;--cycle:5.60s" opacity="0.403"><use href="#flake-1" x="100.0" y="6.0" width="8" height="8"/></g><g class="snow-drift" style="--phase:-3.32s;--cycle:6.50s" opacity="0.571"><use href="#flake-0" x="338.0" y="7.0" width="16" height="16"/></g><g class="snow-drift" style="--phase:-4.15s;--cycle:7.40s" opacity="0.414"><use href="#flake-1" x="359.5" y="-1.5" width="11" height="11"/></g><g class="snow-drift" style="--phase:-4.98s;--cycle:5.60s" opacity="0.358"><use href="#flake-0" x="386.0" y="6.0" width="8" height="8"/></g><g class="snow-drift" style="--phase:-5.81s;--cycle:6.50s" opacity="0.470"><use href="#flake-1" x="325.0" y="5.0" width="8" height="8"/></g><g class="snow-drift" style="--phase:-6.64s;--cycle:7.40s" opacity="0.269"><use href="#flake-0" x="74.5" y="39.5" width="7" height="7"/></g>
    <path d="M40 0Q79 15 114 2 M302 0Q345 13 374 0" fill="none" stroke="#bea47a" stroke-width=".65" opacity=".65"/>

    <g fill="#b88446"><circle cx="48" cy="7" r="0.65" opacity=".62"/><circle class="twinkle" cx="48" cy="7" r="1.2" style="--phase:-0.00s;--cycle:3.60s"/></g><g fill="#e7bc76"><circle cx="57" cy="10" r="1.15" opacity=".62"/><circle class="twinkle" cx="57" cy="10" r="1.65" style="--phase:-0.73s;--cycle:4.17s"/></g><g fill="#c78554"><circle cx="68" cy="9" r="0.85" opacity=".62"/><circle class="twinkle" cx="68" cy="9" r="1.4" style="--phase:-1.46s;--cycle:4.74s"/></g><g fill="#b88446"><circle cx="96" cy="9" r="0.65" opacity=".62"/><circle class="twinkle" cx="96" cy="9" r="1.2" style="--phase:-2.19s;--cycle:5.31s"/></g><g fill="#e7bc76"><circle cx="107" cy="5" r="1.15" opacity=".62"/><circle class="twinkle" cx="107" cy="5" r="1.65" style="--phase:-2.92s;--cycle:3.60s"/></g><g fill="#c78554"><circle cx="119" cy="2" r="0.85" opacity=".62"/><circle class="twinkle" cx="119" cy="2" r="1.4" style="--phase:-3.65s;--cycle:4.17s"/></g><g fill="#b88446"><circle cx="302" cy="3" r="0.65" opacity=".62"/><circle class="twinkle" cx="302" cy="3" r="1.2" style="--phase:-4.38s;--cycle:4.74s"/></g><g fill="#e7bc76"><circle cx="313" cy="4" r="1.15" opacity=".62"/><circle class="twinkle" cx="313" cy="4" r="1.65" style="--phase:-5.11s;--cycle:5.31s"/></g><g fill="#c78554"><circle cx="321" cy="7" r="0.85" opacity=".62"/><circle class="twinkle" cx="321" cy="7" r="1.4" style="--phase:-5.84s;--cycle:3.60s"/></g><g fill="#b88446"><circle cx="335" cy="8" r="0.65" opacity=".62"/><circle class="twinkle" cx="335" cy="8" r="1.2" style="--phase:-6.57s;--cycle:4.17s"/></g><g fill="#e7bc76"><circle cx="347" cy="9" r="1.15" opacity=".62"/><circle class="twinkle" cx="347" cy="9" r="1.65" style="--phase:-7.30s;--cycle:4.74s"/></g><g fill="#c78554"><circle cx="366" cy="5" r="0.85" opacity=".62"/><circle class="twinkle" cx="366" cy="5" r="1.4" style="--phase:-8.03s;--cycle:5.31s"/></g><g fill="#b88446"><circle cx="379" cy="4" r="0.65" opacity=".62"/><circle class="twinkle" cx="379" cy="4" r="1.2" style="--phase:-8.76s;--cycle:3.60s"/></g><g fill="#e7bc76"><circle cx="358" cy="25" r="1.15" opacity=".62"/><circle class="twinkle" cx="358" cy="25" r="1.65" style="--phase:-9.49s;--cycle:4.17s"/></g><g fill="#c78554"><circle cx="342" cy="26" r="0.85" opacity=".62"/><circle class="twinkle" cx="342" cy="26" r="1.4" style="--phase:-10.22s;--cycle:4.74s"/></g>
    <g transform="translate(81 2) scale(1.05)"><g class="sway" style="--cycle:4.2s;--phase:-0.00s;--angle:8deg;--pivot:0px"><use href="#fresh-pine" opacity="1"/></g></g>
<g transform="translate(84 3) scale(0.78)"><g class="sway" style="--cycle:4.2s;--phase:-0.71s;--angle:7deg;--pivot:0px"><use href="#red-bow" opacity="1"/></g></g>
<g transform="translate(354 0) scale(0.86)"><g class="sway" style="--cycle:4.2s;--phase:-1.42s;--angle:8deg;--pivot:0px"><use href="#fresh-pine" opacity="0.97"/></g></g>
<g transform="translate(353 3) scale(0.67)"><g class="sway" style="--cycle:4.2s;--phase:-2.13s;--angle:7deg;--pivot:0px"><use href="#red-bow" opacity="0.95"/></g></g>
<g transform="translate(310 10) scale(0.92)"><g class="sway" style="--cycle:3.9s;--phase:-2.84s;--angle:15deg;--pivot:-15px"><use href="#red-ornament" opacity="1"/></g></g>
<g transform="translate(326 6) scale(0.7)"><g class="sway" style="--cycle:4.4s;--phase:-3.55s;--angle:13deg;--pivot:-11px"><use href="#gold-bauble" opacity="1"/></g></g>
<g transform="translate(333 44) scale(0.53)"><g class="sway" style="--cycle:5.2s;--phase:-4.26s;--angle:4deg;--pivot:0px"><use href="#evergreen" opacity="0.89"/></g></g>
<g transform="translate(319 47) scale(0.97)"><g class="sway" style="--cycle:5.2s;--phase:-4.97s;--angle:4deg;--pivot:0px"><use href="#evergreen" opacity="1"/></g></g>
<g transform="translate(320 48) scale(0.9)"><use href="#gifts" opacity="1"/></g>
  </g>
</svg>
